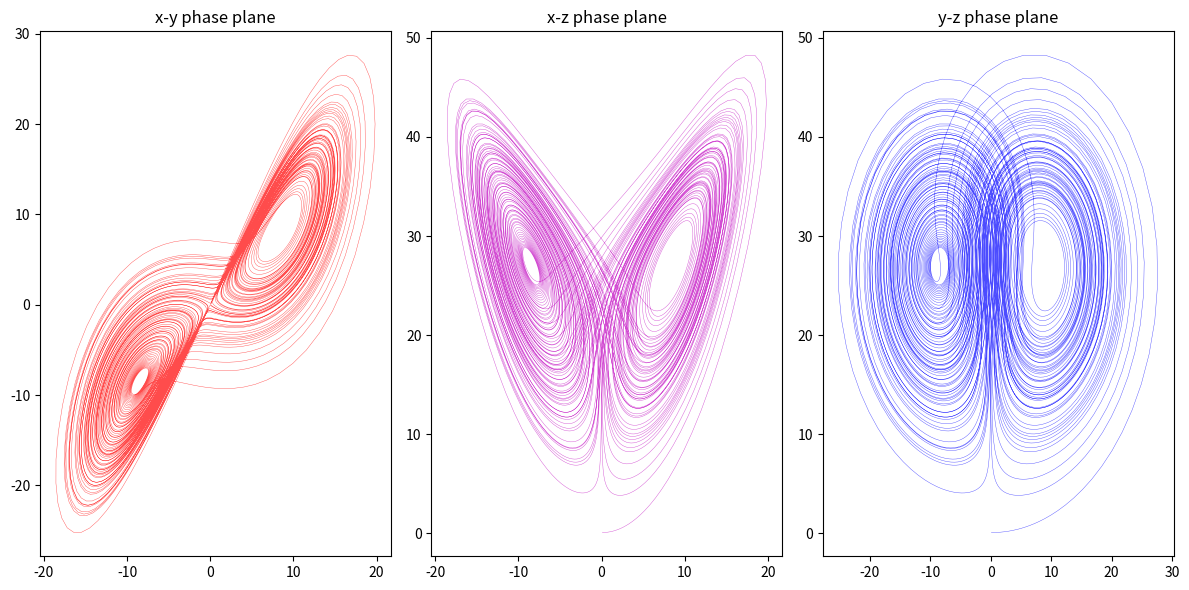
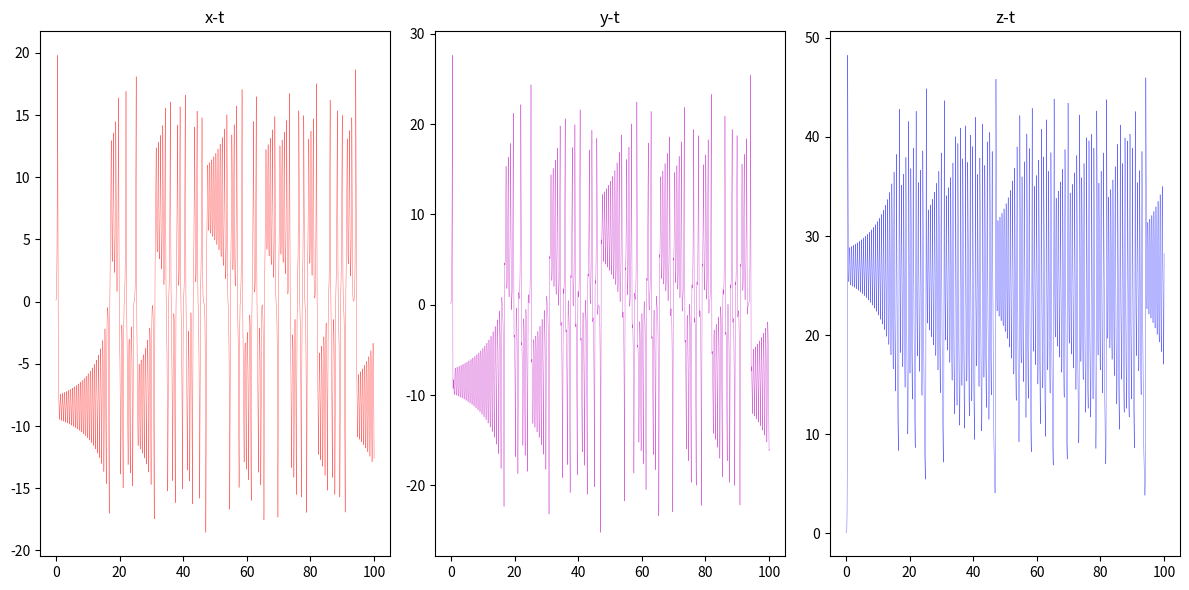

Python code for these plots, in order:
'''
Description:
    Lorenz system.

Author:
[redacted]

Reference:
    https://github.com/gboeing/lorenz-system
'''
from scipy.integrate import odeint
import numpy as np
import matplotlib.pyplot as plt



def _lorenz(current_state, t, sigma, rho, beta):
    x, y, z = current_state
    dx_dt = sigma * (y - x)
    dy_dt = x * (rho - z) - y
    dz_dt = x * y - beta * z
    return dx_dt, dy_dt, dz_dt



def lorenz_system(init_state, timepoints, sigma, rho, beta):
    # use odeint() to solve a system of ordinary differential equations
    # the arguments are:
    # 1, a function - computes the derivatives
    # 2, a vector of initial system conditions (aka x, y, z positions in space)
    # 3, a sequence of time points to solve for
    # returns an array of x, y, and z value arrays for each time point, with the initial values in the first row
    xyz = odeint(_lorenz, init_state, timepoints, args=(sigma, rho, beta))
    x = xyz[:, 0]
    y = xyz[:, 1]
    z = xyz[:, 2]
    return x, y, z



if __name__ == '__main__':
    # define the initial system state (aka x, y, z positions in space)
    # initial_state = [0.1, 0, 0]
    initial_state = [0.1, 0.1, 0.1]

    # define the system parameters sigma, rho, and beta
    sigma = 10.
    rho = 28.
    beta = 8. / 3.

    # define the time points to solve for, evenly spaced between the start and end times
    start_time = 0
    end_time = 100
    num_points = 10240
    timepoints = np.linspace(start_time, end_time, num_points)

    x, y, z = lorenz_system(initial_state, timepoints, sigma, rho, beta)

    # now plot two-dimensional cuts of the three-dimensional phase space
    fig, ax = plt.subplots(1, 3, sharex=False, sharey=False, figsize=(12, 6))
    # plot the x values vs the y values
    ax[0].plot(x, y, color='r', alpha=0.7, linewidth=0.3)
    ax[0].set_title('x-y phase plane')
    # plot the x values vs the z values
    ax[1].plot(x, z, color='m', alpha=0.7, linewidth=0.3)
    ax[1].set_title('x-z phase plane')
    # plot the y values vs the z values
    ax[2].plot(y, z, color='b', alpha=0.7, linewidth=0.3)
    ax[2].set_title('y-z phase plane')
    plt.tight_layout()
    plt.show()

    # now plot three-dimensional phase space
    fig, ax = plt.subplots(1, 3, sharex=False, sharey=False, figsize=(12, 6))
    # plot the x values vs the y values
    ax[0].plot(timepoints, x, color='r', alpha=0.7, linewidth=0.3)
    ax[0].set_title('x-t')
    # plot the x values vs the z values
    ax[1].plot(timepoints, y, color='m', alpha=0.7, linewidth=0.3)
    ax[1].set_title('y-t')
    # plot the y values vs the z values
    ax[2].plot(timepoints, z, color='b', alpha=0.7, linewidth=0.3)
    ax[2].set_title('z-t')
    plt.tight_layout()
    plt.show()
